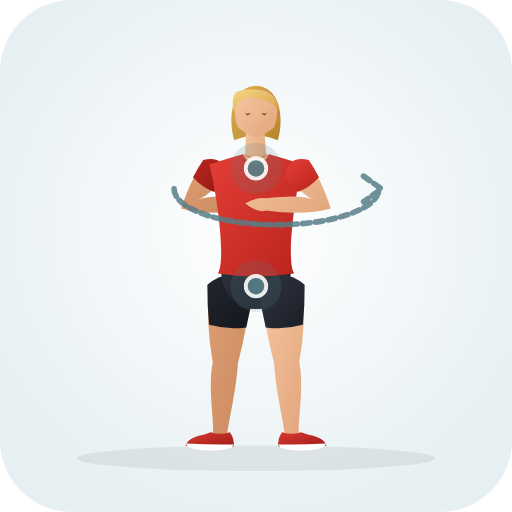
t = 0.00 s
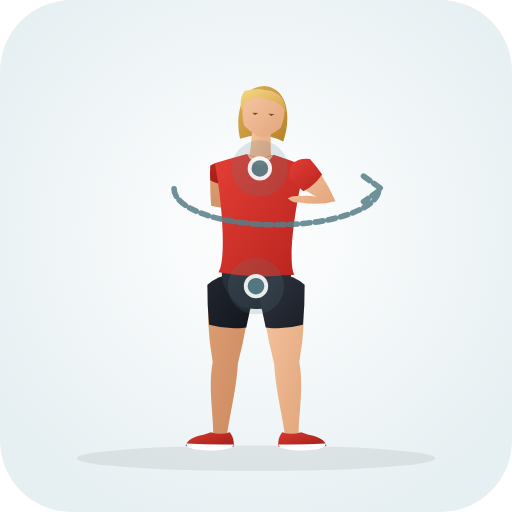
t = 0.33 s
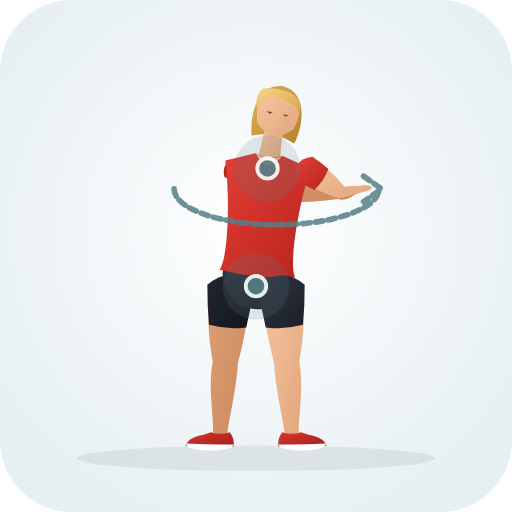
t = 0.98 s
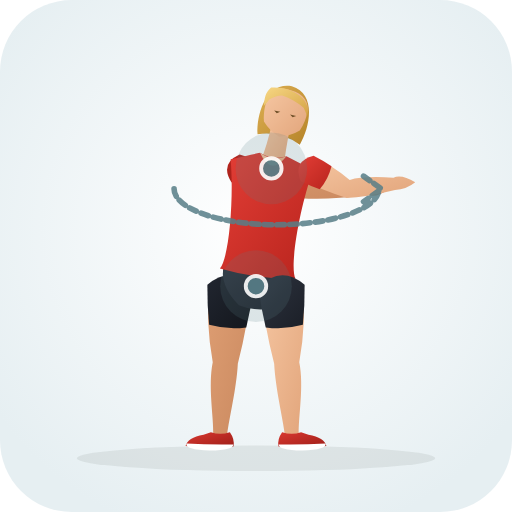
t = 1.30 s
t = 1.63 s: frame unchanged from t = 0.98 s, image omitted
t = 2.28 s: frame unchanged from t = 0.33 s, image omitted

The animated SVG that drew these frames (rendered in a browser with its animation timeline set to each time). Animation: 30 SMIL elements (animate=30); one cycle of 2.60 s, repeats indefinitely.

<svg xmlns="http://www.w3.org/2000/svg" viewBox="0 0 200 200" role="img" aria-label="Closed Book Rotations (Lower Back · Mobility)">
  <defs>
    <radialGradient id="bg" cx="50%" cy="45%" r="62%"><stop offset="0%" stop-color="#ffffff" /><stop offset="100%" stop-color="#e6eff2" /></radialGradient>
    <linearGradient id="skin" x1="0%" y1="0%" x2="100%" y2="100%"><stop offset="0%" stop-color="#f6c7a3" /><stop offset="100%" stop-color="#e2a57b" /></linearGradient>
    <linearGradient id="skinBack" x1="0%" y1="0%" x2="100%" y2="100%"><stop offset="0%" stop-color="#df9f74" /><stop offset="100%" stop-color="#c9885e" /></linearGradient>
    <linearGradient id="shirt" x1="0%" y1="0%" x2="100%" y2="100%"><stop offset="0%" stop-color="#e33e36" /><stop offset="100%" stop-color="#b8241d" /></linearGradient>
    <linearGradient id="shirtBack" x1="0%" y1="0%" x2="100%" y2="100%"><stop offset="0%" stop-color="#ba261f" /><stop offset="100%" stop-color="#911914" /></linearGradient>
    <linearGradient id="shorts" x1="0%" y1="0%" x2="100%" y2="100%"><stop offset="0%" stop-color="#2e3440" /><stop offset="100%" stop-color="#1b1f27" /></linearGradient>
    <linearGradient id="shortsBack" x1="0%" y1="0%" x2="100%" y2="100%"><stop offset="0%" stop-color="#212630" /><stop offset="100%" stop-color="#13161c" /></linearGradient>
    <linearGradient id="hair" x1="0%" y1="0%" x2="100%" y2="100%"><stop offset="0%" stop-color="#f7d784" /><stop offset="100%" stop-color="#d4a345" /></linearGradient>
    <linearGradient id="hairBack" x1="0%" y1="0%" x2="100%" y2="100%"><stop offset="0%" stop-color="#deb154" /><stop offset="100%" stop-color="#b58328" /></linearGradient>
    <linearGradient id="shoe" x1="0%" y1="0%" x2="100%" y2="100%"><stop offset="0%" stop-color="#d93830" /><stop offset="100%" stop-color="#9e1e18" /></linearGradient>
  </defs>
  <rect width="200" height="200" rx="28" fill="url(#bg)" />
  <ellipse cx="100" cy="179.0" rx="70" ry="5" fill="#1b2520" fill-opacity="0.08" />
  
  <g>
    <path d="M 81.8 111.3 Q 80.2 125.0 83.1 141.5 C 81.2 150.9 83.5 162.9 83.3 169.6 Q 85.8 173.0 88.7 170.0 C 89.5 163.3 92.4 151.7 92.9 142.1 Q 97.0 126.1 98.2 112.3 Q 90.5 104.4 81.8 111.3 Z" fill="url(#skinBack)"><animate attributeName="d" values="M 81.8 111.3 Q 80.2 125.0 83.1 141.5 C 81.2 150.9 83.5 162.9 83.3 169.6 Q 85.8 173.0 88.7 170.0 C 89.5 163.3 92.4 151.7 92.9 142.1 Q 97.0 126.1 98.2 112.3 Q 90.5 104.4 81.8 111.3 Z;M 81.8 111.3 Q 80.2 125.0 83.1 141.5 C 81.2 150.9 83.5 162.9 83.3 169.6 Q 85.8 173.0 88.7 170.0 C 89.5 163.3 92.4 151.7 92.9 142.1 Q 97.0 126.1 98.2 112.3 Q 90.5 104.4 81.8 111.3 Z;M 81.8 111.3 Q 80.2 125.0 83.1 141.5 C 81.2 150.9 83.5 162.9 83.3 169.6 Q 85.8 173.0 88.7 170.0 C 89.5 163.3 92.4 151.7 92.9 142.1 Q 97.0 126.1 98.2 112.3 Q 90.5 104.4 81.8 111.3 Z" dur="2.6s" repeatCount="indefinite" /></path>
    <path d="M 81.0 111.2 Q 80.9 119.0 81.7 126.9 Q 88.9 128.9 96.2 127.9 Q 98.1 120.2 99.0 112.4 Q 90.6 103.3 81.0 111.2 Z" fill="url(#shortsBack)"><animate attributeName="d" values="M 81.0 111.2 Q 80.9 119.0 81.7 126.9 Q 88.9 128.9 96.2 127.9 Q 98.1 120.2 99.0 112.4 Q 90.6 103.3 81.0 111.2 Z;M 81.0 111.2 Q 80.9 119.0 81.7 126.9 Q 88.9 128.9 96.2 127.9 Q 98.1 120.2 99.0 112.4 Q 90.6 103.3 81.0 111.2 Z;M 81.0 111.2 Q 80.9 119.0 81.7 126.9 Q 88.9 128.9 96.2 127.9 Q 98.1 120.2 99.0 112.4 Q 90.6 103.3 81.0 111.2 Z" dur="2.6s" repeatCount="indefinite" /></path>
    <path d="M 89.8 168.8 Q 91.8 171.6 91.2 174.4 Q 82.5 175.0 72.5 174.2 Q 73.2 171.0 79.5 169.8 L 82.4 168.8 Q 86.0 170.1 89.8 168.8 Z" fill="url(#shoe)"><animate attributeName="d" values="M 89.8 168.8 Q 91.8 171.6 91.2 174.4 Q 82.5 175.0 72.5 174.2 Q 73.2 171.0 79.5 169.8 L 82.4 168.8 Q 86.0 170.1 89.8 168.8 Z;M 89.8 168.8 Q 91.8 171.6 91.2 174.4 Q 82.5 175.0 72.5 174.2 Q 73.2 171.0 79.5 169.8 L 82.4 168.8 Q 86.0 170.1 89.8 168.8 Z;M 89.8 168.8 Q 91.8 171.6 91.2 174.4 Q 82.5 175.0 72.5 174.2 Q 73.2 171.0 79.5 169.8 L 82.4 168.8 Q 86.0 170.1 89.8 168.8 Z" dur="2.6s" repeatCount="indefinite" /></path>
    <path d="M 91.1 173.6 Q 82.0 173.8 72.8 173.2 Q 72.2 175.6 82.0 176.0 Q 91.3 175.8 91.1 173.6 Z" fill="#ffffff"><animate attributeName="d" values="M 91.1 173.6 Q 82.0 173.8 72.8 173.2 Q 72.2 175.6 82.0 176.0 Q 91.3 175.8 91.1 173.6 Z;M 91.1 173.6 Q 82.0 173.8 72.8 173.2 Q 72.2 175.6 82.0 176.0 Q 91.3 175.8 91.1 173.6 Z;M 91.1 173.6 Q 82.0 173.8 72.8 173.2 Q 72.2 175.6 82.0 176.0 Q 91.3 175.8 91.1 173.6 Z" dur="2.6s" repeatCount="indefinite" /></path>
    <path d="M 80.0 63.0 Q 74.8 69.0 70.8 81.4 Q 81.5 84.3 96.0 82.2 Q 99.2 83.4 104.2 79.5 Q 100.5 77.1 96.0 77.4 Q 81.5 75.8 77.2 78.2 Q 83.5 75.2 88.0 68.6 Q 87.0 61.6 80.0 63.0 Z" fill="url(#skinBack)"><animate attributeName="d" values="M 80.0 63.0 Q 74.8 69.0 70.8 81.4 Q 81.5 84.3 96.0 82.2 Q 99.2 83.4 104.2 79.5 Q 100.5 77.1 96.0 77.4 Q 81.5 75.8 77.2 78.2 Q 83.5 75.2 88.0 68.6 Q 87.0 61.6 80.0 63.0 Z;M 90.6 70.5 Q 102.3 74.8 117.5 77.4 Q 126.8 78.3 144.0 76.2 Q 147.2 77.4 152.2 73.5 Q 148.5 71.1 144.0 71.4 Q 126.8 69.8 118.5 70.2 Q 105.4 64.7 93.4 61.1 Q 87.1 64.3 90.6 70.5 Z;M 80.0 63.0 Q 74.8 69.0 70.8 81.4 Q 81.5 84.3 96.0 82.2 Q 99.2 83.4 104.2 79.5 Q 100.5 77.1 96.0 77.4 Q 81.5 75.8 77.2 78.2 Q 83.5 75.2 88.0 68.6 Q 87.0 61.6 80.0 63.0 Z" dur="2.6s" repeatCount="indefinite" /></path>
    <path d="M 79.4 62.5 Q 77.2 65.7 75.4 69.2 Q 78.8 73.1 83.6 75.0 Q 86.3 72.2 88.6 69.1 Q 87.7 60.6 79.4 62.5 Z" fill="url(#shirtBack)"><animate attributeName="d" values="M 79.4 62.5 Q 77.2 65.7 75.4 69.2 Q 78.8 73.1 83.6 75.0 Q 86.3 72.2 88.6 69.1 Q 87.7 60.6 79.4 62.5 Z;M 90.4 71.2 Q 96.2 73.0 102.2 74.2 Q 104.8 69.8 105.2 64.6 Q 99.5 62.2 93.6 60.4 Q 85.8 63.9 90.4 71.2 Z;M 79.4 62.5 Q 77.2 65.7 75.4 69.2 Q 78.8 73.1 83.6 75.0 Q 86.3 72.2 88.6 69.1 Q 87.7 60.6 79.4 62.5 Z" dur="2.6s" repeatCount="indefinite" /></path>
    <path d="M 100.0 33.5 C 110.2 34.1 110.8 47.3 108.5 54.8 Q 100.0 51.3 91.5 54.8 C 89.2 47.3 89.8 34.1 100.0 33.5 Z" fill="url(#hairBack)"><animate attributeName="d" values="M 100.0 33.5 C 110.2 34.1 110.8 47.3 108.5 54.8 Q 100.0 51.3 91.5 54.8 C 89.2 47.3 89.8 34.1 100.0 33.5 Z;M 114.0 33.7 C 123.8 36.8 121.1 49.8 117.1 56.5 Q 109.7 51.0 100.6 52.4 C 100.2 44.5 104.0 31.9 114.0 33.7 Z;M 100.0 33.5 C 110.2 34.1 110.8 47.3 108.5 54.8 Q 100.0 51.3 91.5 54.8 C 89.2 47.3 89.8 34.1 100.0 33.5 Z" dur="2.6s" repeatCount="indefinite" /></path>
    <path d="M 96.0 48.3 Q 96.2 57.8 95.2 64.3 Q 100.0 67.0 104.6 64.6 Q 103.6 58.0 103.2 48.8 Q 99.5 46.8 96.0 48.3 Z" fill="url(#skin)"><animate attributeName="d" values="M 96.0 48.3 Q 96.2 57.8 95.2 64.3 Q 100.0 67.0 104.6 64.6 Q 103.6 58.0 103.2 48.8 Q 99.5 46.8 96.0 48.3 Z;M 106.5 47.1 Q 104.3 57.1 101.7 63.2 Q 105.7 67.0 110.8 65.8 Q 111.4 59.1 113.4 49.4 Q 110.3 46.5 106.5 47.1 Z;M 96.0 48.3 Q 96.2 57.8 95.2 64.3 Q 100.0 67.0 104.6 64.6 Q 103.6 58.0 103.2 48.8 Q 99.5 46.8 96.0 48.3 Z" dur="2.6s" repeatCount="indefinite" /></path>
    <path d="M 100.0 35.1 C 105.2 35.1 108.2 38.1 108.2 41.8 Q 108.6 45.3 107.2 49.5 Q 104.2 52.5 100.0 53.8 Q 95.8 52.5 92.8 49.5 C 91.4 45.3 91.8 41.8 91.8 41.8 C 91.8 38.1 94.8 35.1 97.5 35.1 Q 99.0 35.0 100.0 35.1 Z" fill="url(#skin)"><animate attributeName="d" values="M 100.0 35.1 C 105.2 35.1 108.2 38.1 108.2 41.8 Q 108.6 45.3 107.2 49.5 Q 104.2 52.5 100.0 53.8 Q 95.8 52.5 92.8 49.5 C 91.4 45.3 91.8 41.8 91.8 41.8 C 91.8 38.1 94.8 35.1 97.5 35.1 Q 99.0 35.0 100.0 35.1 Z;M 113.6 35.3 C 118.7 36.6 120.9 40.2 120.0 43.8 Q 119.5 47.3 117.1 51.0 Q 113.5 53.2 109.1 53.4 Q 105.3 51.2 103.1 47.5 C 102.8 43.1 104.0 39.8 104.0 39.8 C 104.9 36.2 108.6 34.0 111.2 34.7 Q 112.7 35.0 113.6 35.3 Z;M 100.0 35.1 C 105.2 35.1 108.2 38.1 108.2 41.8 Q 108.6 45.3 107.2 49.5 Q 104.2 52.5 100.0 53.8 Q 95.8 52.5 92.8 49.5 C 91.4 45.3 91.8 41.8 91.8 41.8 C 91.8 38.1 94.8 35.1 97.5 35.1 Q 99.0 35.0 100.0 35.1 Z" dur="2.6s" repeatCount="indefinite" /></path>
    <path d="M 108.6 43.5 C 109.2 36.5 100.0 33.3 92.2 35.9 C 90.5 38.3 90.8 40.8 91.2 43.5 Q 92.0 42.1 92.8 40.5 Q 94.8 38.5 97.2 37.9 C 100.5 38.1 103.8 39.1 106.5 40.5 Q 107.8 41.9 108.6 43.5 Z" fill="url(#hair)"><animate attributeName="d" values="M 108.6 43.5 C 109.2 36.5 100.0 33.3 92.2 35.9 C 90.5 38.3 90.8 40.8 91.2 43.5 Q 92.0 42.1 92.8 40.5 Q 94.8 38.5 97.2 37.9 C 100.5 38.1 103.8 39.1 106.5 40.5 Q 107.8 41.9 108.6 43.5 Z;M 119.9 45.5 C 122.2 38.9 114.1 33.6 105.9 34.2 C 103.6 36.1 103.3 38.6 103.1 41.3 Q 104.2 40.2 105.3 38.8 Q 107.8 37.3 110.2 37.3 C 113.4 38.3 116.3 40.1 118.6 42.1 Q 119.5 43.8 119.9 45.5 Z;M 108.6 43.5 C 109.2 36.5 100.0 33.3 92.2 35.9 C 90.5 38.3 90.8 40.8 91.2 43.5 Q 92.0 42.1 92.8 40.5 Q 94.8 38.5 97.2 37.9 C 100.5 38.1 103.8 39.1 106.5 40.5 Q 107.8 41.9 108.6 43.5 Z" dur="2.6s" repeatCount="indefinite" /></path>
    <path d="M 95.6 44.3 L 98.0 44.3 L 96.8 45.1 Z M 102.0 44.3 L 104.4 44.3 L 103.2 45.1 Z" fill="#6e4f28"><animate attributeName="d" values="M 95.6 44.3 L 98.0 44.3 L 96.8 45.1 Z M 102.0 44.3 L 104.4 44.3 L 103.2 45.1 Z;M 107.1 43.2 L 109.5 43.7 L 108.1 44.2 Z M 113.3 44.7 L 115.7 45.3 L 114.3 45.8 Z;M 95.6 44.3 L 98.0 44.3 L 96.8 45.1 Z M 102.0 44.3 L 104.4 44.3 L 103.2 45.1 Z" dur="2.6s" repeatCount="indefinite" /></path>
    <path d="M 87.4 102.3 Q 83.8 111.8 94.3 120.0 Q 100.0 121.5 105.7 120.0 Q 116.2 111.8 112.6 102.3 Z" fill="url(#shorts)"><animate attributeName="d" values="M 87.4 102.3 Q 83.8 111.8 94.3 120.0 Q 100.0 121.5 105.7 120.0 Q 116.2 111.8 112.6 102.3 Z;M 88.7 100.7 Q 83.9 109.7 93.3 119.2 Q 98.7 121.4 104.6 120.7 Q 116.1 113.9 113.8 104.0 Z;M 87.4 102.3 Q 83.8 111.8 94.3 120.0 Q 100.0 121.5 105.7 120.0 Q 116.2 111.8 112.6 102.3 Z" dur="2.6s" repeatCount="indefinite" /></path>
    <path d="M 94.8 60.3 Q 90.0 61.6 81.8 64.3 C 85.4 79.2 88.1 102.3 85.1 106.8 Q 100.0 109.1 114.9 106.8 C 111.9 102.3 114.6 79.2 118.2 64.3 Q 110.0 61.6 105.2 60.3 Q 100.0 62.8 94.8 60.3 Z" fill="url(#shirt)"><animate attributeName="d" values="M 94.8 60.3 Q 90.0 61.6 81.8 64.3 C 85.4 79.2 88.1 102.3 85.1 106.8 Q 100.0 109.1 114.9 106.8 C 111.9 102.3 114.6 79.2 118.2 64.3 Q 110.0 61.6 105.2 60.3 Q 100.0 62.8 94.8 60.3 Z;M 101.6 59.7 Q 97.7 60.5 90.1 62.2 C 91.4 77.6 89.5 100.8 85.9 104.9 Q 100.3 109.1 115.4 108.8 C 113.0 103.9 117.1 81.0 122.3 66.4 Q 115.4 62.8 111.9 61.0 Q 106.4 62.8 101.6 59.7 Z;M 94.8 60.3 Q 90.0 61.6 81.8 64.3 C 85.4 79.2 88.1 102.3 85.1 106.8 Q 100.0 109.1 114.9 106.8 C 111.9 102.3 114.6 79.2 118.2 64.3 Q 110.0 61.6 105.2 60.3 Q 100.0 62.8 94.8 60.3 Z" dur="2.6s" repeatCount="indefinite" /></path>
    <path d="M 94.8 60.3 Q 100.0 69.0 105.2 60.3 Q 100.0 63.3 94.8 60.3 Z" fill="url(#skin)"><animate attributeName="d" values="M 94.8 60.3 Q 100.0 69.0 105.2 60.3 Q 100.0 63.3 94.8 60.3 Z;M 101.6 59.7 Q 105.6 69.0 111.9 61.0 Q 106.3 63.3 101.6 59.7 Z;M 94.8 60.3 Q 100.0 69.0 105.2 60.3 Q 100.0 63.3 94.8 60.3 Z" dur="2.6s" repeatCount="indefinite" /></path>
    <path d="M 101.8 112.3 Q 103.0 126.1 107.1 142.1 C 107.6 151.7 110.5 163.3 111.3 170.0 Q 114.2 173.0 116.7 169.6 C 116.5 162.9 118.8 150.9 116.9 141.5 Q 119.8 125.0 118.2 111.3 Q 109.5 104.4 101.8 112.3 Z" fill="url(#skin)"><animate attributeName="d" values="M 101.8 112.3 Q 103.0 126.1 107.1 142.1 C 107.6 151.7 110.5 163.3 111.3 170.0 Q 114.2 173.0 116.7 169.6 C 116.5 162.9 118.8 150.9 116.9 141.5 Q 119.8 125.0 118.2 111.3 Q 109.5 104.4 101.8 112.3 Z;M 101.8 112.3 Q 103.0 126.1 107.1 142.1 C 107.6 151.7 110.5 163.3 111.3 170.0 Q 114.2 173.0 116.7 169.6 C 116.5 162.9 118.8 150.9 116.9 141.5 Q 119.8 125.0 118.2 111.3 Q 109.5 104.4 101.8 112.3 Z;M 101.8 112.3 Q 103.0 126.1 107.1 142.1 C 107.6 151.7 110.5 163.3 111.3 170.0 Q 114.2 173.0 116.7 169.6 C 116.5 162.9 118.8 150.9 116.9 141.5 Q 119.8 125.0 118.2 111.3 Q 109.5 104.4 101.8 112.3 Z" dur="2.6s" repeatCount="indefinite" /></path>
    <path d="M 101.0 112.4 Q 101.9 120.2 103.8 127.9 Q 111.1 128.9 118.3 126.9 Q 119.1 119.0 119.0 111.2 Q 109.4 103.3 101.0 112.4 Z" fill="url(#shorts)"><animate attributeName="d" values="M 101.0 112.4 Q 101.9 120.2 103.8 127.9 Q 111.1 128.9 118.3 126.9 Q 119.1 119.0 119.0 111.2 Q 109.4 103.3 101.0 112.4 Z;M 101.0 112.4 Q 101.9 120.2 103.8 127.9 Q 111.1 128.9 118.3 126.9 Q 119.1 119.0 119.0 111.2 Q 109.4 103.3 101.0 112.4 Z;M 101.0 112.4 Q 101.9 120.2 103.8 127.9 Q 111.1 128.9 118.3 126.9 Q 119.1 119.0 119.0 111.2 Q 109.4 103.3 101.0 112.4 Z" dur="2.6s" repeatCount="indefinite" /></path>
    <path d="M 110.2 168.8 Q 108.2 171.6 108.8 174.4 Q 117.5 175.0 127.5 174.2 Q 126.8 171.0 120.5 169.8 L 117.6 168.8 Q 114.0 170.1 110.2 168.8 Z" fill="url(#shoe)"><animate attributeName="d" values="M 110.2 168.8 Q 108.2 171.6 108.8 174.4 Q 117.5 175.0 127.5 174.2 Q 126.8 171.0 120.5 169.8 L 117.6 168.8 Q 114.0 170.1 110.2 168.8 Z;M 110.2 168.8 Q 108.2 171.6 108.8 174.4 Q 117.5 175.0 127.5 174.2 Q 126.8 171.0 120.5 169.8 L 117.6 168.8 Q 114.0 170.1 110.2 168.8 Z;M 110.2 168.8 Q 108.2 171.6 108.8 174.4 Q 117.5 175.0 127.5 174.2 Q 126.8 171.0 120.5 169.8 L 117.6 168.8 Q 114.0 170.1 110.2 168.8 Z" dur="2.6s" repeatCount="indefinite" /></path>
    <path d="M 108.9 173.6 Q 118.0 173.8 127.2 173.2 Q 127.8 175.6 118.0 176.0 Q 108.7 175.8 108.9 173.6 Z" fill="#ffffff"><animate attributeName="d" values="M 108.9 173.6 Q 118.0 173.8 127.2 173.2 Q 127.8 175.6 118.0 176.0 Q 108.7 175.8 108.9 173.6 Z;M 108.9 173.6 Q 118.0 173.8 127.2 173.2 Q 127.8 175.6 118.0 176.0 Q 108.7 175.8 108.9 173.6 Z;M 108.9 173.6 Q 118.0 173.8 127.2 173.2 Q 127.8 175.6 118.0 176.0 Q 108.7 175.8 108.9 173.6 Z" dur="2.6s" repeatCount="indefinite" /></path>
    <path d="M 112.0 68.6 Q 116.5 75.2 122.8 78.2 Q 118.5 75.8 104.0 77.4 Q 99.5 77.1 95.8 79.5 Q 100.8 83.4 104.0 82.2 Q 118.5 84.3 129.2 81.4 Q 125.2 69.0 120.0 63.0 Q 113.0 61.6 112.0 68.6 Z" fill="url(#skin)"><animate attributeName="d" values="M 112.0 68.6 Q 116.5 75.2 122.8 78.2 Q 118.5 75.8 104.0 77.4 Q 99.5 77.1 95.8 79.5 Q 100.8 83.4 104.0 82.2 Q 118.5 84.3 129.2 81.4 Q 125.2 69.0 120.0 63.0 Q 113.0 61.6 112.0 68.6 Z;M 117.8 70.2 Q 125.1 74.0 135.4 77.3 Q 142.6 77.1 154.3 74.2 Q 158.8 74.0 162.2 71.2 Q 156.8 67.9 153.7 69.4 Q 141.6 68.7 136.6 70.3 Q 129.9 64.5 122.2 61.4 Q 115.4 63.5 117.8 70.2 Z;M 112.0 68.6 Q 116.5 75.2 122.8 78.2 Q 118.5 75.8 104.0 77.4 Q 99.5 77.1 95.8 79.5 Q 100.8 83.4 104.0 82.2 Q 118.5 84.3 129.2 81.4 Q 125.2 69.0 120.0 63.0 Q 113.0 61.6 112.0 68.6 Z" dur="2.6s" repeatCount="indefinite" /></path>
    <path d="M 111.4 69.1 Q 113.7 72.2 116.4 75.0 Q 121.2 73.1 124.6 69.2 Q 122.8 65.7 120.6 62.5 Q 112.3 60.6 111.4 69.1 Z" fill="url(#shirt)"><animate attributeName="d" values="M 111.4 69.1 Q 113.7 72.2 116.4 75.0 Q 121.2 73.1 124.6 69.2 Q 122.8 65.7 120.6 62.5 Q 112.3 60.6 111.4 69.1 Z;M 117.5 70.8 Q 121.1 72.6 124.9 73.9 Q 128.3 69.9 129.5 64.9 Q 126.1 62.6 122.5 60.8 Q 114.2 62.9 117.5 70.8 Z;M 111.4 69.1 Q 113.7 72.2 116.4 75.0 Q 121.2 73.1 124.6 69.2 Q 122.8 65.7 120.6 62.5 Q 112.3 60.6 111.4 69.1 Z" dur="2.6s" repeatCount="indefinite" /></path>
  </g>
  <circle cx="100.0" cy="65.8" r="12" fill="#587e88" fill-opacity="0.18"><animate attributeName="cx" values="100.0;106.0;100.0" dur="2.6s" repeatCount="indefinite" /><animate attributeName="cy" values="65.8;65.8;65.8" dur="2.6s" repeatCount="indefinite" /><animate attributeName="r" values="10;14;10" dur="2.6s" repeatCount="indefinite" /></circle><circle cx="100.0" cy="65.8" r="4" fill="#587e88" stroke="#ffffff" stroke-width="1.5" opacity="0.9"><animate attributeName="cx" values="100.0;106.0;100.0" dur="2.6s" repeatCount="indefinite" /><animate attributeName="cy" values="65.8;65.8;65.8" dur="2.6s" repeatCount="indefinite" /></circle><circle cx="100.0" cy="111.8" r="12" fill="#587e88" fill-opacity="0.18"><animate attributeName="cx" values="100.0;100.0;100.0" dur="2.6s" repeatCount="indefinite" /><animate attributeName="cy" values="111.8;111.8;111.8" dur="2.6s" repeatCount="indefinite" /><animate attributeName="r" values="10;14;10" dur="2.6s" repeatCount="indefinite" /></circle><circle cx="100.0" cy="111.8" r="4" fill="#587e88" stroke="#ffffff" stroke-width="1.5" opacity="0.9"><animate attributeName="cx" values="100.0;100.0;100.0" dur="2.6s" repeatCount="indefinite" /><animate attributeName="cy" values="111.8;111.8;111.8" dur="2.6s" repeatCount="indefinite" /></circle>
  <path d="M68 78 A 40 14 0 0 0 148 78 M142 73 L149 78 L142 83" transform="translate(0 -4.2)" fill="none" stroke="#587e88" stroke-width="2.2" stroke-linecap="round" stroke-linejoin="round" stroke-dasharray="3 2" opacity="0.85" />
</svg>
